Dataset: proyecto_residuos (GitHub, Jesus22082204/IA_RESIDUOS_CAMARA). Classes: cardboard, glass, metal, paper, plastic, trash.

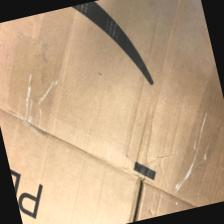
Label: cardboard

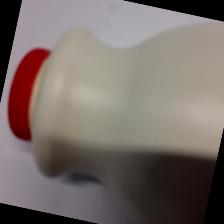
Label: plastic

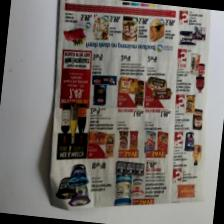
Label: paper

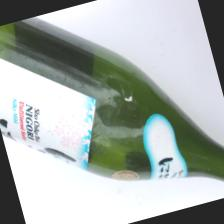
Label: glass

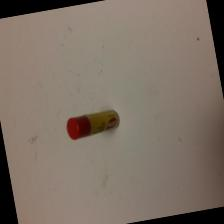
Label: trash

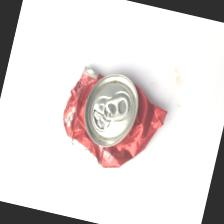
Label: metal
